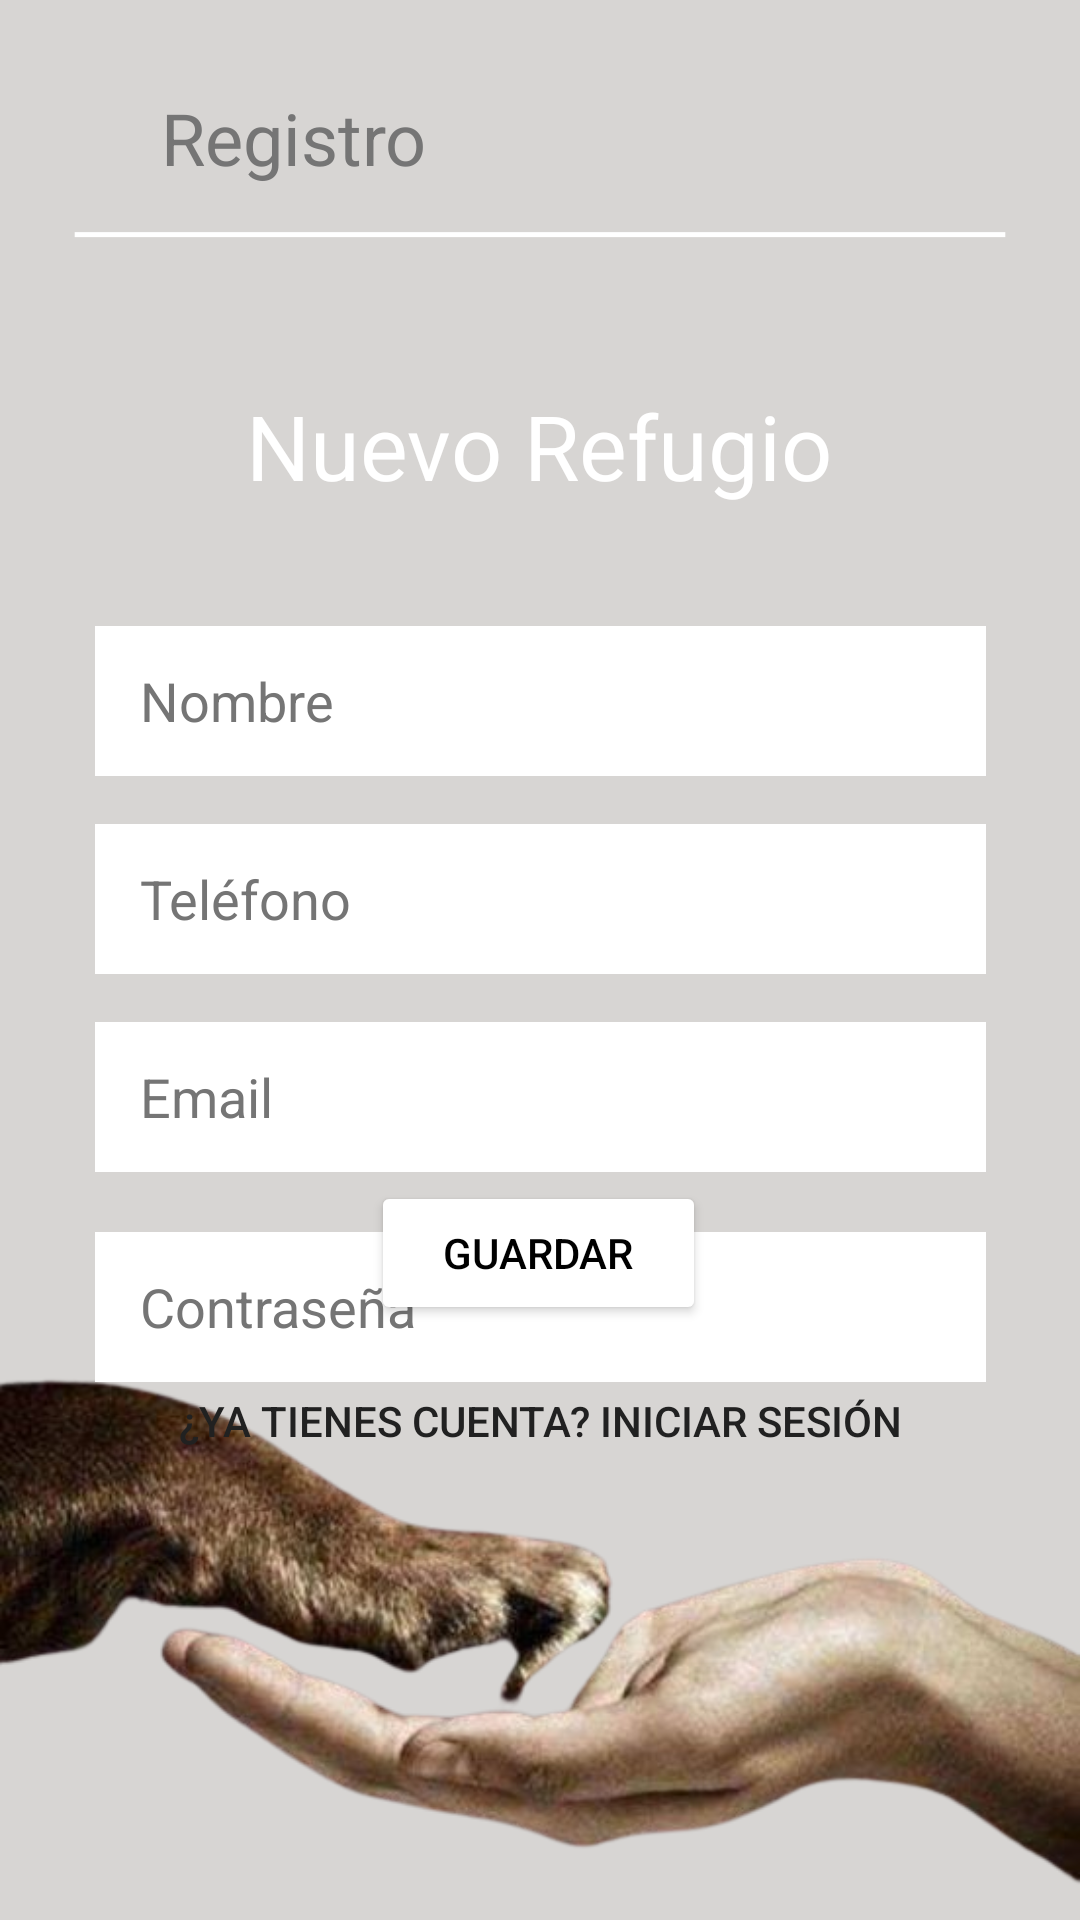

The Android layout XML behind this screen, and the referenced resources:
<!-- AndroidManifest.xml: application theme Theme.PetSit -->
<!-- res/layout/activity_registro_refugio.xml -->
<?xml version="1.0" encoding="utf-8"?>
<androidx.constraintlayout.widget.ConstraintLayout xmlns:android="http://schemas.android.com/apk/res/android"
    xmlns:app="http://schemas.android.com/apk/res-auto"
    xmlns:tools="http://schemas.android.com/tools"
    android:layout_width="match_parent"
    android:layout_height="match_parent"
    tools:context=".RegistroRefugioActivity">

    <ImageView
        android:id="@+id/backgroundImage"
        android:layout_width="0dp"
        android:layout_height="0dp"
        android:contentDescription="@string/descripcionfondo"
        android:scaleType="centerCrop"
        android:src="@drawable/fondoregistrorefugio"
        app:layout_constraintBottom_toBottomOf="parent"
        app:layout_constraintEnd_toEndOf="parent"
        app:layout_constraintHorizontal_bias="1.0"
        app:layout_constraintStart_toStartOf="parent"
        app:layout_constraintTop_toTopOf="parent"
        app:layout_constraintVertical_bias="1.0"
        tools:ignore="ImageContrastCheck" />

    <ImageButton
        android:id="@+id/btnBack"
        android:layout_width="48dp"
        android:layout_height="48dp"
        android:layout_margin="16dp"
        android:background="?attr/selectableItemBackgroundBorderless"
        android:contentDescription="@string/btnback"
        android:src="@drawable/volver"
        app:layout_constraintBottom_toBottomOf="parent"
        app:layout_constraintEnd_toEndOf="parent"
        app:layout_constraintHorizontal_bias="0.0"
        app:layout_constraintStart_toStartOf="parent"
        app:layout_constraintTop_toTopOf="parent"
        app:layout_constraintVertical_bias="0.022" />

    <TextView
        android:id="@+id/txtRegistroRefugio"
        android:layout_width="wrap_content"
        android:layout_height="wrap_content"
        android:text="@string/registroRefugio"
        android:textColor="#757575"
        android:textSize="24sp"
        app:layout_constraintBottom_toBottomOf="parent"
        app:layout_constraintEnd_toEndOf="parent"
        app:layout_constraintHorizontal_bias="0.198"
        app:layout_constraintStart_toStartOf="@+id/backgroundImage"
        app:layout_constraintTop_toTopOf="parent"
        app:layout_constraintVertical_bias="0.049" />

    <TextView
        android:id="@+id/NuevoRefugio"
        android:layout_width="wrap_content"
        android:layout_height="wrap_content"
        android:layout_marginTop="52dp"
        android:text="@string/nuevorefugio"
        android:textColor="@android:color/white"
        android:textSize="30sp"
        app:layout_constraintEnd_toEndOf="parent"
        app:layout_constraintHorizontal_bias="0.497"
        app:layout_constraintStart_toStartOf="parent"
        app:layout_constraintTop_toBottomOf="@id/btnBack"
        tools:ignore="TextContrastCheck" />

    <EditText
        android:id="@+id/Nombre"
        android:layout_width="297dp"
        android:layout_height="50dp"
        android:layout_marginTop="40dp"
        android:autofillHints="name"
        android:background="@color/white"
        android:hint="@string/nombre"
        android:inputType="textPersonName"
        android:paddingStart="15sp"
        android:paddingEnd="15sp"
        android:textColorHint="#757575"
        app:layout_constraintEnd_toEndOf="parent"
        app:layout_constraintStart_toStartOf="parent"
        app:layout_constraintTop_toBottomOf="@id/NuevoRefugio" />

    <EditText
        android:id="@+id/Telefono"
        android:layout_width="297dp"
        android:layout_height="50dp"
        android:layout_marginTop="16dp"
        android:autofillHints="phone"
        android:background="@color/white"
        android:hint="@string/telefono"
        android:inputType="phone"
        android:paddingStart="15sp"
        android:paddingEnd="15sp"
        android:textColorHint="#757575"
        app:layout_constraintEnd_toEndOf="parent"
        app:layout_constraintStart_toStartOf="parent"
        app:layout_constraintTop_toBottomOf="@id/Nombre" />

    <EditText
        android:id="@+id/Email"
        android:layout_width="297dp"
        android:layout_height="50dp"
        android:layout_marginTop="16dp"
        android:autofillHints="emailAddress"
        android:background="@color/white"
        android:hint="@string/email"
        android:inputType="textEmailAddress"
        android:paddingStart="15sp"
        android:paddingEnd="15sp"
        android:textColorHint="#757575"
        app:layout_constraintEnd_toEndOf="parent"
        app:layout_constraintStart_toStartOf="parent"
        app:layout_constraintTop_toBottomOf="@id/Telefono" />

    <EditText
        android:id="@+id/Contrasena"
        android:layout_width="297dp"
        android:layout_height="50dp"
        android:layout_marginTop="20dp"
        android:autofillHints="password"
        android:background="@color/white"
        android:hint="@string/contraseña"
        android:inputType="textPassword"
        android:paddingStart="15sp"
        android:paddingEnd="15sp"
        android:textColorHint="#757575"
        app:layout_constraintEnd_toEndOf="parent"
        app:layout_constraintStart_toStartOf="parent"
        app:layout_constraintTop_toBottomOf="@id/Email" />

    <Button
        android:id="@+id/btnRegistrar"
        android:layout_width="wrap_content"
        android:layout_height="wrap_content"
        android:backgroundTint="@android:color/white"
        android:paddingLeft="24dp"
        android:paddingTop="12dp"
        android:paddingRight="24dp"
        android:paddingBottom="12dp"
        android:text="@string/guardar"
        android:textColor="@android:color/black"
        app:layout_constraintBottom_toBottomOf="parent"
        app:layout_constraintEnd_toEndOf="parent"
        app:layout_constraintHorizontal_bias="0.498"
        app:layout_constraintStart_toStartOf="parent"
        app:layout_constraintTop_toTopOf="parent"
        app:layout_constraintVertical_bias="0.665" />

    <Button
        android:id="@+id/btnLogin"
        android:layout_width="wrap_content"
        android:layout_height="wrap_content"
        android:layout_marginTop="8dp"
        android:background="@android:color/transparent"
        android:padding="10dp"
        android:text="@string/login"
        android:textColor="#212121"
        android:textSize="14sp"
        app:layout_constraintEnd_toEndOf="parent"
        app:layout_constraintStart_toStartOf="parent"
        app:layout_constraintTop_toBottomOf="@id/btnRegistrar" />


</androidx.constraintlayout.widget.ConstraintLayout>
<!-- resources referenced by this layout -->
<resources>
  <!-- drawable fondoregistrorefugio: png bitmap (drawable, 384359 bytes) -->
  <string name="btnback">Botón volver</string>
  <string name="descripcionfondo">Imagen de fondo</string>
  <string name="email">Email</string>
  <string name="guardar">Guardar</string>
  <string name="login">¿Ya tienes cuenta? Iniciar Sesión</string>
  <string name="nombre">Nombre</string>
  <string name="nuevorefugio">Nuevo Refugio</string>
  <string name="registroRefugio">Registro</string>
  <string name="telefono">Teléfono</string>
  <style name="Theme.PetSit" parent="android:Theme.Material.Light.NoActionBar" />
  <!-- not gathered from this repository: default colours our renderer supplied (Android Studio template values) -->
  <color name="white">#FFFFFFFF</color>
</resources>
